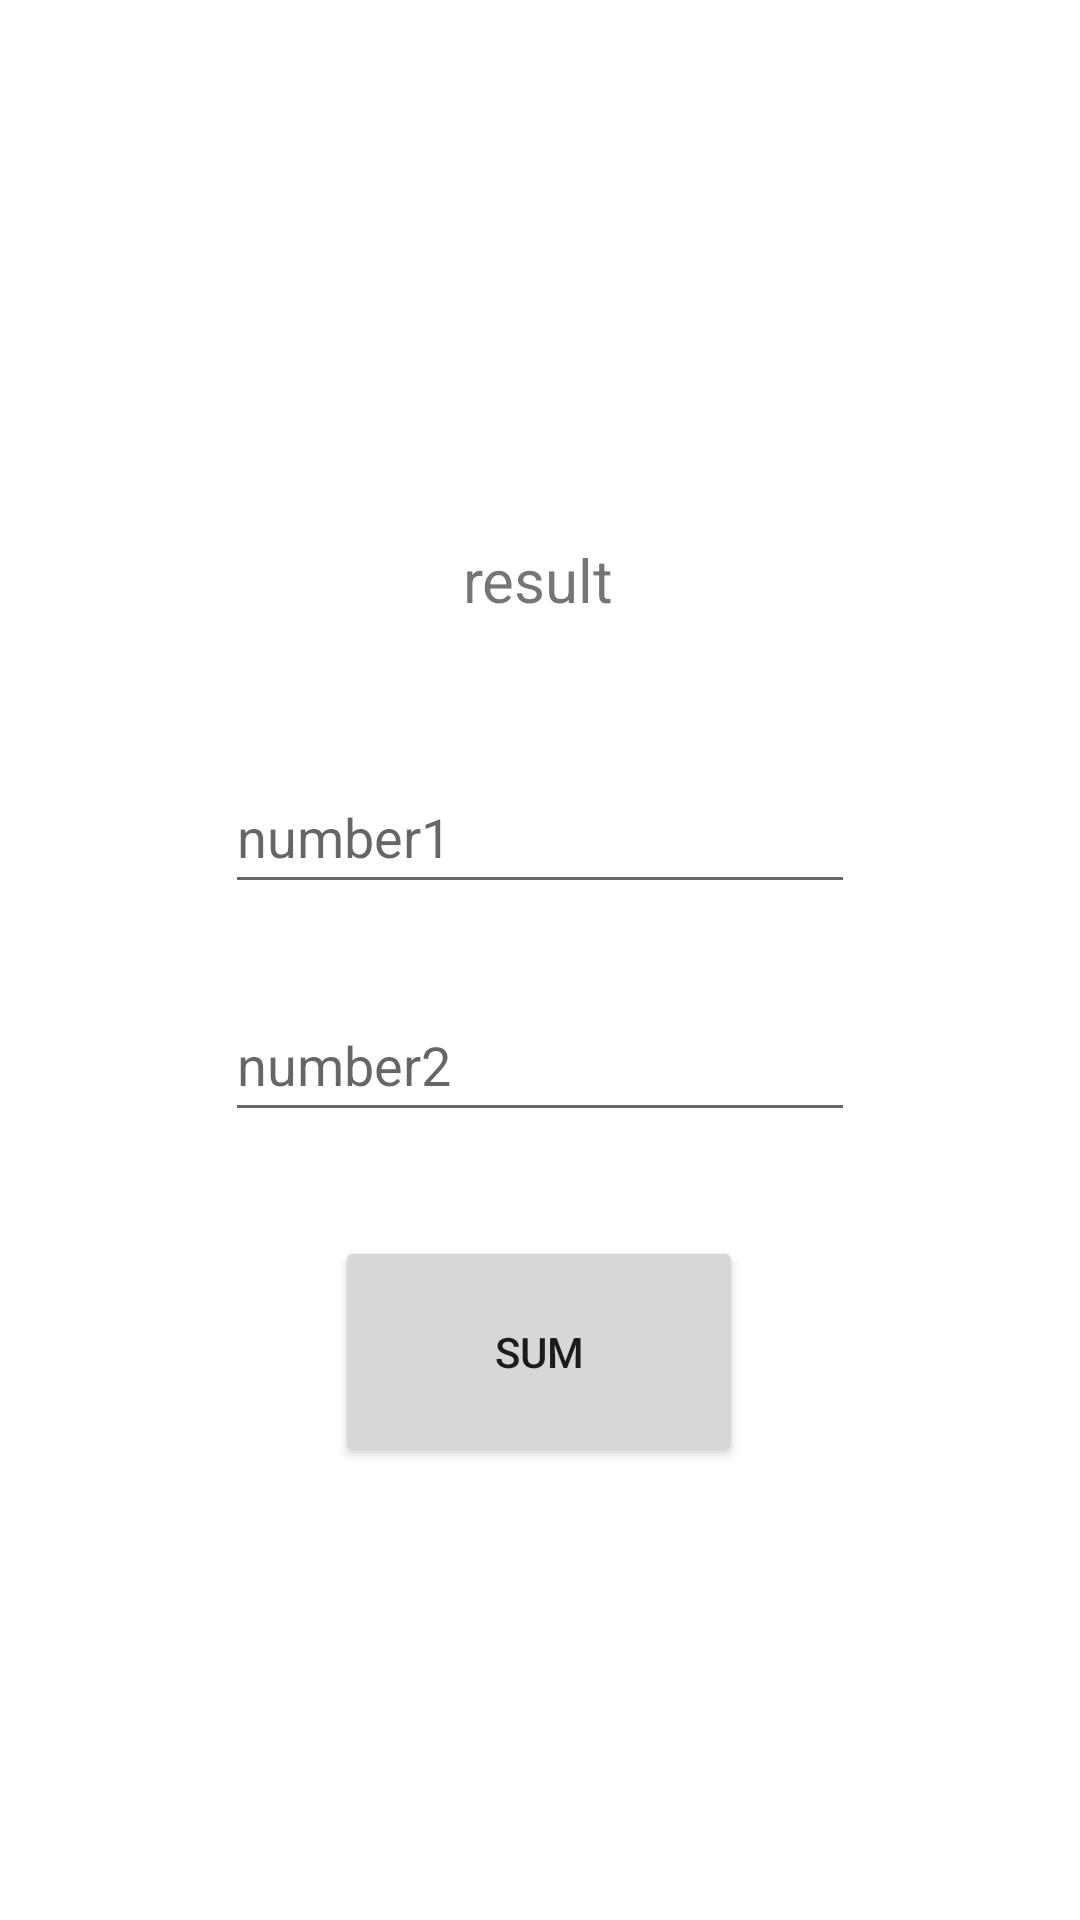

Reconstruct the res/layout file that produces this screen, plus the resources it refers to.
<!-- AndroidManifest.xml: application theme Theme.Learnpro -->
<!-- res/layout/activity_main.xml -->
<?xml version="1.0" encoding="utf-8"?>
<androidx.constraintlayout.widget.ConstraintLayout xmlns:android="http://schemas.android.com/apk/res/android"
    xmlns:app="http://schemas.android.com/apk/res-auto"
    xmlns:tools="http://schemas.android.com/tools"
    android:layout_width="match_parent"
    android:layout_height="match_parent"
    tools:context=".MainActivity">

    <TextView
        android:id="@+id/textview"
        android:layout_width="145dp"
        android:layout_height="72dp"
        android:gravity="center"
        android:text="@string/myresult"
        android:textSize="20sp"
        app:layout_constraintBottom_toBottomOf="parent"
        app:layout_constraintEnd_toEndOf="parent"
        app:layout_constraintHorizontal_bias="0.498"
        app:layout_constraintStart_toStartOf="parent"
        app:layout_constraintTop_toTopOf="parent"
        app:layout_constraintVertical_bias="0.277" />

    <Button
        android:id="@+id/buttonsum"
        android:layout_width="136dp"
        android:layout_height="77dp"
        android:onClick="clickSum"
        android:text="@string/my_sumButton"
        app:layout_constraintBottom_toBottomOf="parent"
        app:layout_constraintEnd_toEndOf="parent"
        app:layout_constraintHorizontal_bias="0.498"
        app:layout_constraintStart_toStartOf="parent"
        app:layout_constraintTop_toBottomOf="@+id/number2"
        app:layout_constraintVertical_bias="0.186" />

    <EditText
        android:id="@+id/number1"
        android:layout_width="wrap_content"
        android:layout_height="wrap_content"
        android:layout_marginTop="24dp"
        android:ems="10"
        android:hint="@string/number1"
        android:inputType="number"
        android:minHeight="48dp"
        app:layout_constraintEnd_toEndOf="parent"
        app:layout_constraintStart_toStartOf="parent"
        app:layout_constraintTop_toBottomOf="@+id/textview"
        android:importantForAutofill="no" />

    <EditText
        android:id="@+id/number2"
        android:layout_width="wrap_content"
        android:layout_height="wrap_content"
        android:layout_marginTop="28dp"
        android:ems="10"
        android:hint="@string/number2"
        android:inputType="number"
        android:minHeight="48dp"
        app:layout_constraintEnd_toEndOf="parent"
        app:layout_constraintStart_toStartOf="parent"
        app:layout_constraintTop_toBottomOf="@+id/number1"
        android:autofillHints="" />

    <ImageView
        android:id="@+id/imageView"
        android:layout_width="88dp"
        android:layout_height="130dp"
        app:layout_constraintBottom_toTopOf="@+id/textview"
        app:layout_constraintEnd_toEndOf="parent"
        app:layout_constraintStart_toStartOf="parent"
        app:layout_constraintTop_toTopOf="parent"
        app:srcCompat="@drawable/calculator"
        android:contentDescription="TODO" />
</androidx.constraintlayout.widget.ConstraintLayout>
<!-- resources referenced by this layout -->
<resources>
  <string name="my_sumButton">sum</string>
  <string name="myresult">result</string>
  <string name="number1">number1</string>
  <string name="number2">number2</string>
  <style name="Theme.Learnpro" parent="Theme.MaterialComponents.DayNight.DarkActionBar">
          
          <item name="colorPrimary">@color/purple_500</item>
          <item name="colorPrimaryVariant">@color/purple_700</item>
          <item name="colorOnPrimary">@color/white</item>
          
          <item name="colorSecondary">@color/teal_200</item>
          <item name="colorSecondaryVariant">@color/teal_700</item>
          <item name="colorOnSecondary">@color/black</item>
          
          <item name="android:statusBarColor" tools:targetApi="l">?attr/colorPrimaryVariant</item>
          <item name="android:navigationBarColor">?attr/colorPrimaryVariant</item>
          
      </style>
  <color name="purple_500">#FF6200EE</color>
  <color name="purple_700">#FF3700B3</color>
  <color name="white">#FFFFFFFF</color>
  <color name="teal_200">#FF03DAC5</color>
  <color name="teal_700">#FF018786</color>
  <color name="black">#FF000000</color>
</resources>
